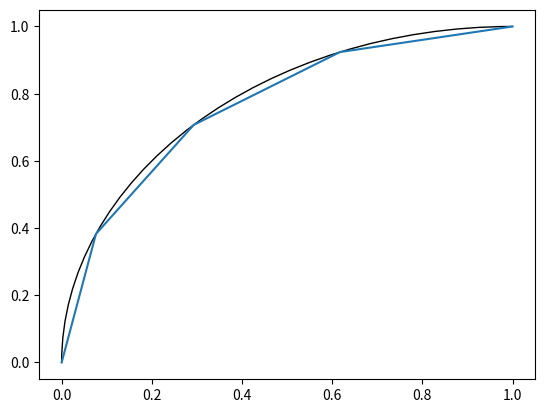
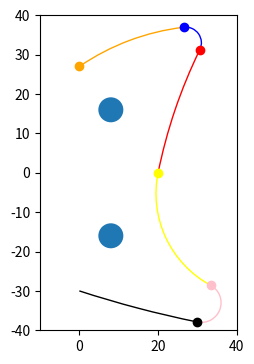
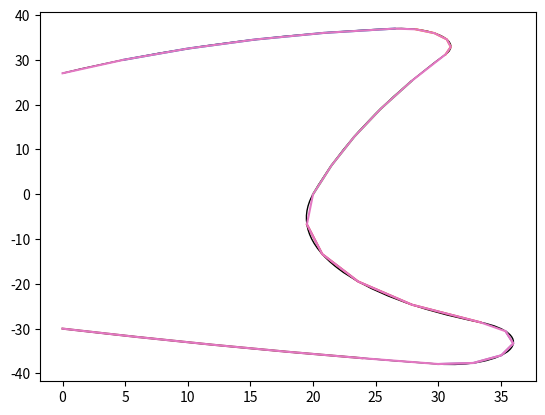

Here is the Python script that generated these plots, in order:
#!/usr/bin/env python3
# -*- coding: utf-8 -*-
"""
Created on Mon Dec 30 10:44:07 2024

@author: evan
"""
#import cadquery as cq
import random as rnd
import numpy as np
import pandas as pd
import matplotlib.pyplot as plt
import matplotlib.patches as patch
import copy

def cross2d(x, y):
    return x[..., 0] * y[..., 1] - x[..., 1] * y[..., 0]

class arc:
    #points = pd.DataFrame(index=['start','end','center'],columns=['x','y'],dtype=float)
    #clockwise = False
    #radius = 0.0
    def __init__(self,start_point = [0,0],
                 end_point = [1,1],
                 center_point = [1,0],
                 clockwise_in = True):
        self.points = pd.DataFrame(index=['start','end','center'],columns=['x','y'],dtype=float)
        self.points.loc['start'] = start_point
        self.points.loc['end'] = end_point
        self.points.loc['center'] = center_point
        self.clockwise = clockwise_in
        self.refresh()
    
    def reverse(self):
        reversed_arc = arc(start_point = self.points.loc['end'],
                           end_point = self.points.loc['start'],
                           center_point = self.points.loc['center'],
                           clockwise_in = not self.clockwise)
        return reversed_arc
    
    def refresh(self):
        self.radius = self.check_radius()
        self.points.loc['midpoint'] = self.find_midpoint()
        
    def check_radius(self):
        if (np.linalg.norm(self.points.loc['start'] 
                           - self.points.loc['center'])
            - np.linalg.norm(self.points.loc['end'] 
                              - self.points.loc['center'])) > 1e-10:
            raise Exception("This is from 'arc.check_radius': the distance from "
                            "the center to the end and the center to the start"
                            " are different!")
        else:
            radius = np.linalg.norm(self.points.loc['start'] 
                                          - self.points.loc['center'])
        return radius
    
    def get_tangent_angle(self, point = 'start'):
        vector = self.points.loc[point] - self.points.loc['center']
        vector_angle = np.arctan2(vector['y'],vector['x'])
        if self.clockwise:
            tangent_angle = vector_angle - np.pi/2
        else:
            tangent_angle = vector_angle + np.pi/2
        return tangent_angle
    
    def plot_arc(self,axes,color='black'):
        start_vector = self.points.loc['start'] - self.points.loc['center']
        start_angle = np.arctan2(start_vector['y'],start_vector['x'])*180.0/np.pi % 360.0
        end_vector = self.points.loc['end'] - self.points.loc['center']
        end_angle = np.arctan2(end_vector['y'],end_vector['x'])*180.0/np.pi % 360.0
        if self.clockwise:
            arc = patch.Arc(self.points.loc['center'].values,self.radius*2,self.radius*2, theta2 = start_angle, theta1 = end_angle, edgecolor=color)
        else:
            arc = patch.Arc(self.points.loc['center'].values,self.radius*2,self.radius*2, theta1 = start_angle, theta2 = end_angle, edgecolor=color)
            #axes.add_artist(edge_arc)
        axes.add_patch(arc)
    
    def find_midpoint(self):
        start_angle,end_angle = self.get_start_and_end_angles()
        mid_angle = ((start_angle + end_angle) / 2)
        if self.clockwise:
            mid_angle = mid_angle + np.pi
        
        midpoint = self.points.loc['center'] + [self.radius*np.cos(mid_angle),self.radius*np.sin(mid_angle)]
        return midpoint
    
    def get_arc_length(self):
        start_vector = self.points.loc['start'] - self.points.loc['center']
        start_angle = np.arctan2(start_vector['y'],start_vector['x']) % (2*np.pi)
        end_vector = self.points.loc['end'] - self.points.loc['center']
        end_angle = np.arctan2(end_vector['y'],end_vector['x']) %  (2*np.pi)
        
        if self.clockwise:
            angle = (start_angle - end_angle) % (2*np.pi)
        else:
            angle = (end_angle - start_angle)  % (2*np.pi)
        
        arc_length = angle * self.radius
        return arc_length
    
    def get_start_and_end_angles(self):
        #returns the start and end angles where the end angle is always larger
        
        start_vector = self.points.loc['start'] - self.points.loc['center']
        start_angle = np.arctan2(start_vector['y'],start_vector['x'])
        end_vector = self.points.loc['end'] - self.points.loc['center']
        end_angle = np.arctan2(end_vector['y'],end_vector['x'])
        #make it so the end angle is always greater than the start to make it
        #easier to deal with clockwise/counter clockwise stuff
        if (end_angle < start_angle):
            end_angle = end_angle + np.pi*2
        return start_angle,end_angle
    
    def scale(self,scale_factor):
        scaled_arc = arc(start_point = self.points.loc['start'] * scale_factor,
                           end_point = self.points.loc['end'] * scale_factor,
                           center_point = self.points.loc['center'] * scale_factor,
                           clockwise_in = self.clockwise)
        return scaled_arc
    
    def rotate(self,rotation_angle_rad):

        rot_matrix = np.array([[np.cos(rotation_angle_rad), np.sin(rotation_angle_rad)], 
                                  [-np.sin(rotation_angle_rad),  np.cos(rotation_angle_rad)]])

        rotated_arc = arc(start_point = np.matmul(self.points.loc['start'], rot_matrix),
                           end_point = np.matmul(self.points.loc['end'], rot_matrix),
                           center_point = np.matmul(self.points.loc['center'], rot_matrix),
                           clockwise_in = self.clockwise)
        return rotated_arc
    
    def flip_vertical(self):
        flipped_arc = self.copy()
        flipped_arc.points.loc[:,'y'] = -flipped_arc.points.loc[:,'y']
        flipped_arc.clockwise = not flipped_arc.clockwise
        return flipped_arc
    
    def offset(self,distance):
        # positive distance means offset to the left
        
        #convert distance from left/right side indication to a circle scale factor
        if self.clockwise:
            scale_factor = (self.radius + distance)/self.radius
        else:
            scale_factor = (self.radius - distance)/self.radius
            
        if scale_factor <= 0 :
            raise Exception("This is from the 'arc.offset': the offset distance"
                            "results in a negative scale factor")
        centered_points = self.points-self.points.loc['center']
        scaled_points = centered_points*scale_factor
        
        new_points = scaled_points + self.points.loc['center']
        
        offset_arc = arc(start_point = new_points.loc['start'],
                           end_point = new_points.loc['end'],
                           center_point = new_points.loc['center'],
                           clockwise_in = self.clockwise)
        
        return offset_arc
    
    def to_lines(self, max_distance = 0.0, number_of_lines=0, include_start=True):
        # THIS IS NOT DONE

        if max_distance !=0:
            number_of_lines = (self.get_arc_length % max_distance) + 1
        
        start_angle,end_angle = self.get_start_and_end_angles()
        
        if self.clockwise:
           angles = np.linspace(start_angle, end_angle-2*np.pi,num=number_of_lines+1)
        else:
           angles = np.linspace(start_angle, end_angle,num=number_of_lines+1)
        
        line_points = pd.DataFrame(index=angles,columns=['x','y'],dtype=float)
        line_points.loc[angles,'x'] = np.cos(angles)
        line_points.loc[angles,'y'] = np.sin(angles)
        
        line_points = line_points*self.radius + self.points.loc['center']
        
        if not include_start:
            line_points = line_points.iloc[1:]
        
        plt.plot(line_points['x'],line_points['y'])
        ax = plt.gca()
        self.plot_arc(ax)
        
        return line_points
            
    
    def copy(self):
        copied_arc = arc(start_point = self.points.loc['start'],
                           end_point = self.points.loc['end'],
                           center_point = self.points.loc['center'],
                           clockwise_in = self.clockwise)
        return copied_arc
    
class profile:
    # class to hold all the information needed to define a hold consisting of
    #six arcs in a dictionary
    # should also have a serial number made from the values in the arcs
    
    def __init__(self,
                 top_edge_position = [30,30],
                 top_edge_radius = 10,
                 top_ledge_angle = np.pi/10,
                 top_ledge_start_height = 25,
                 bottom_edge_position = [30,-30],
                 bottom_edge_radius = 10,
                 bottom_ledge_angle = -np.pi/10,
                 bottom_ledge_start_height = -25,
                 face_angle = np.pi/2,
                 face_thickness = 30
                 ):
        
        self.arcs = pd.Series(index = [
                                'top_ledge',
                                'top_edge',
                                'top_face',
                                'bottom_face',
                                'bottom_edge',
                                'bottom_ledge'
                                ],dtype=object)
        
        self.arcs['top_edge'] = arc(clockwise_in = True)
        self.arcs['top_edge'].points.loc['center'] = top_edge_position
        self.arcs['top_edge'].radius = top_edge_radius
        
        start_point = pd.Series(data = [0,top_ledge_start_height],index=['x','y'],dtype=float)
        self.arcs['top_ledge'] = self.find_tangent_arc(
            start_point,
            top_ledge_angle,
            self.arcs['top_edge'].points.loc['center'],
            self.arcs['top_edge'].radius,
            "left"
            )
        
        start_point = pd.Series(data = [face_thickness,0],index=['x','y'],dtype=float)
        temp_arc = self.find_tangent_arc(
            start_point,
            face_angle,
            self.arcs['top_edge'].points.loc['center'],
            self.arcs['top_edge'].radius,
            "right"
            )
        # need to flip this arc around
        self.arcs['top_face'] = temp_arc.reverse()
        # self.arcs['top_face'] = copy.deepcopy(temp_arc)
        # self.arcs['top_face'].points.loc['start'] = temp_arc.points.loc['end']
        # self.arcs['top_face'].points.loc['end'] = temp_arc.points.loc['start']
        # self.arcs['top_face'].clockwise = not temp_arc.clockwise
        # self.arcs['top_face'].refresh()
        
        self.arcs['top_edge'].points.loc['start'] = self.arcs['top_ledge'].points.loc['end']
        self.arcs['top_edge'].points.loc['end'] = self.arcs['top_face'].points.loc['start']
        self.arcs['top_edge'].refresh()

        self.arcs['bottom_edge'] = arc(clockwise_in = True)
        self.arcs['bottom_edge'].points.loc['center'] = bottom_edge_position
        self.arcs['bottom_edge'].radius = bottom_edge_radius
        
        start_point = pd.DataFrame(index=['start'],columns=['x','y'],dtype=float)
        start_point.loc['start'] = [0,bottom_ledge_start_height]
        temp_arc = self.find_tangent_arc(
            start_point.loc['start'],
            bottom_ledge_angle,
            self.arcs['bottom_edge'].points.loc['center'],
            self.arcs['bottom_edge'].radius,
            "right"
            )
        self.arcs['bottom_ledge'] = copy.deepcopy(temp_arc)
        self.arcs['bottom_ledge'].points.loc['start'] = temp_arc.points.loc['end']
        self.arcs['bottom_ledge'].points.loc['end'] = temp_arc.points.loc['start']
        self.arcs['bottom_ledge'].clockwise = not temp_arc.clockwise
        self.arcs['bottom_ledge'].refresh()
        
        start_point = pd.DataFrame(index=['start'],columns=['x','y'],dtype=float)
        start_point.loc['start'] = [face_thickness,0]
        self.arcs['bottom_face'] = self.find_tangent_arc(
            start_point.loc['start'],
            face_angle + np.pi,
            self.arcs['bottom_edge'].points.loc['center'],
            self.arcs['bottom_edge'].radius,
            "left"
            )

        self.arcs['bottom_edge'].points.loc['start'] = self.arcs['bottom_face'].points.loc['end']
        self.arcs['bottom_edge'].points.loc['end'] = self.arcs['bottom_ledge'].points.loc['start']
        self.arcs['bottom_edge'].refresh()
        
        #self.serial = self.generate_serial()
        self.plot()

    def scale(self,scale_factor):
        scaled_profile = copy.deepcopy(self)
        
        for key,this_arc in scaled_profile.arcs.items():
            scaled_profile.arcs[key] = this_arc.scale(scale_factor)

        #scaled_profile.refresh()
        return scaled_profile
    
    def rotate(self,rotation_angle_rad):
        rotated_profile = copy.deepcopy(self)
        
        for key,this_arc in rotated_profile.arcs.items():
            rotated_profile.arcs[key] = this_arc.rotate(rotation_angle_rad)
            
        return rotated_profile
    
    def copy(self):
        #not finished, deepcopy doesn't work here
        copied_hold = copy.deepcopy(self)
        
    def reverse(self):
        reversed_hold = copy.deepcopy(self)

        for i,arc in enumerate(self.arcs):
            reversed_hold.arcs.iloc[i] = arc.reverse()
            
        reversed_hold.arcs = reversed_hold.arcs[::-1]
        return reversed_hold
    
    def flip(self):
        flipped_profile = copy.deepcopy(self)
        
        for key,arc in flipped_profile.arcs.items():
            flipped_profile.arcs[key] = arc.flip_vertical().reverse()
        flipped_profile.arcs = flipped_profile.arcs[::-1]
        flipped_profile.arcs.index = self.arcs.index.copy()
        return flipped_profile
    
    def plot(self):
        # figure settings
        figure_width = 70 # cm
        figure_height = 100 # cm
        left_right_margin = 10 # cm
        top_bottom_margin = 10 # cm
        
        # Don't change
        left   = left_right_margin / figure_width # Percentage from height
        bottom = top_bottom_margin / figure_height # Percentage from height
        width  = 1 - left*2
        height = 1 - bottom*2
        mm2inch = 1/25.4 # inch per cm
        
        # specifying the width and the height of the box in inches
        fig = plt.figure(figsize=(figure_width*mm2inch,figure_height*mm2inch))
        axes = fig.add_axes((left, bottom, width, height))
        
        # limits settings (important)
        plt.xlim(-10, figure_width * width-10)
        plt.ylim(-(figure_height * height)/2, (figure_height * height)/2)
        
        colors = ['orange','blue','red','yellow','pink','black']
        color_index = 0
        for key,this_arc in self.arcs.items():
            this_arc.plot_arc(axes,colors[color_index])
            plt.scatter(this_arc.points.loc['start','x'],this_arc.points.loc['start','y'],color = colors[color_index])
            color_index += 1
            
        this_cirlce = plt.Circle((8,16),3.175)
        axes.add_patch(this_cirlce)
        this_cirlce = plt.Circle((8,-16),3.175)
        axes.add_patch(this_cirlce)

        # axes.set_xlim(0,40)
        # axes.set_ylim(-40,40)
        # axes.set_aspect('equal')
        
        plt.show()
        fig.savefig('hold.png', dpi=1000)
        fig.savefig('hold.pdf')
        return fig,axes
        
    #def generate_serial(self):
        #self.serial = f'{self.arcs['top_edge'].points.loc['center']}'

    def find_tangent_arc(self,start_point,start_angle,goal_arc_center,goal_arc_radius,goal_side):
        gr = goal_arc_radius
        c = goal_arc_center - start_point
        d_hat = np.array([np.cos(start_angle),np.sin(start_angle)])
        e_hat = np.array([-np.sin(start_angle),np.cos(start_angle)])
        a = np.dot(c,d_hat)
        b = np.dot(c,e_hat)
        if goal_side == 'left':
            r = (a**2 - gr**2 + b**2)/(2 * (b + gr))
        else:
            r = (a**2 - gr**2 + b**2)/(2 * (b - gr))
        tangent_arc_center =  start_point + r * e_hat
        tangent_point = tangent_arc_center + np.abs(r)*(goal_arc_center-tangent_arc_center)/np.linalg.norm(goal_arc_center - tangent_arc_center)
        
        if r > 0:
            clockwise = False
        else:
            clockwise = True
        
        this_arc = arc(start_point,tangent_point,tangent_arc_center,clockwise)
        print(tangent_arc_center)
        print(r)
        return this_arc
    
    def check_consistency(self):
        previous_arc = []
        #for key,arc in self.arcs.items():
    
    def generate_smaller_profile(self,face_shift):
        # figure out the new top edge position
        ledge_end_vector = self.arcs['top_ledge'].points.loc[['center','end']].diff().loc['end']
        ledge_start_vector = self.arcs['top_ledge'].points.loc[['center','start']].diff().loc['start']
    
        ledge_sweep_angle = np.arcsin(cross2d(ledge_end_vector.values,ledge_start_vector.values)
                                      / (np.linalg.norm(ledge_end_vector) **2)
                                      )
    
        shift_angle = ledge_sweep_angle*face_shift
        
        ledge_edge_vector = self.arcs['top_edge'].points.loc['center'] - self.arcs['top_ledge'].points.loc['center']
        new_top_edge_position = [ledge_edge_vector['x']*np.cos(shift_angle) - ledge_edge_vector['y']*np.sin(shift_angle),
                             ledge_edge_vector['x']*np.sin(shift_angle) + ledge_edge_vector['y']*np.cos(shift_angle)] + self.arcs['top_ledge'].points.loc['center']
        
        # figure out the new bottom edge position
        ledge_end_vector = self.arcs['bottom_ledge'].points.loc[['center','end']].diff().loc['end']
        ledge_start_vector = self.arcs['bottom_ledge'].points.loc[['center','start']].diff().loc['start']
    
        ledge_sweep_angle = np.arcsin(cross2d(ledge_start_vector.values,ledge_end_vector.values)
                                      / (np.linalg.norm(ledge_end_vector) **2)
                                      )
    
        shift_angle = ledge_sweep_angle*face_shift
        ledge_edge_vector = self.arcs['bottom_edge'].points.loc['center'] - self.arcs['bottom_ledge'].points.loc['center']
        new_bottom_edge_position = [ledge_edge_vector['x']*np.cos(shift_angle) - ledge_edge_vector['y']*np.sin(shift_angle),
                             ledge_edge_vector['x']*np.sin(shift_angle) + ledge_edge_vector['y']*np.cos(shift_angle)] + self.arcs['bottom_ledge'].points.loc['center']
        
        
        smaller_profile = profile(top_edge_position = new_top_edge_position,
                               top_edge_radius = self.arcs['top_edge'].radius,
                               top_ledge_angle = self.arcs['top_ledge'].get_tangent_angle('start'),
                               top_ledge_start_height = self.arcs['top_ledge'].points.loc['start','y'],
                               bottom_edge_position = new_bottom_edge_position,
                               bottom_edge_radius = self.arcs['bottom_edge'].radius,
                               bottom_ledge_angle = self.arcs['bottom_ledge'].get_tangent_angle('end') + np.pi,
                               bottom_ledge_start_height = self.arcs['bottom_ledge'].points.loc['end','y'],
                               face_angle = self.arcs['top_face'].get_tangent_angle('end') + np.pi,
                               face_thickness = self.arcs['top_face'].points.loc['end','x'] * (1- face_shift)
                               )
        return smaller_profile

    def offset(self,distance):
        # note that this is not guaranteed to produce a viable "hold profile"
        # its meant for generating toolpaths that
        # positive distance means offsetting outwards
        offset_profile = copy.deepcopy(self)
        
        for key,this_arc in offset_profile.arcs.items():
            offset_profile.arcs[key] = this_arc.offset(distance)

        #scaled_profile.refresh()
        return offset_profile
    
    def to_lines(self,number_of_lines):
        # note that this is not guaranteed to produce a viable "hold profile"
        # its meant for generating toolpaths that
        # positive distance means offsetting outwards
        points = np.array([self.arcs.iloc[0].points.loc['start'].values])
        
        for key,this_arc in self.arcs.items():
            points = np.concatenate((points,this_arc.to_lines(number_of_lines=number_of_lines,include_start=False).values))
            
        points = np.array(points)
        plt.plot(points[:,0],points[:,1])
        #scaled_profile.refresh()
        return points

    def generate_gcode(self,z_height,feedrate,forward=True,ramp=True):
        # assumes cutter compensation is on and that the cutter is positioned at
        # the start of the ledge arc on the profile at the intended Z height
        # with absolute distance mode on
        clockwise_dict = {True:'G2',False:'G3'}
        distance = 0
        
        if forward:
            this_profile = self
        else:
            this_profile = self.reverse()
        
        if ramp:
            ramp_height = 0.1
            
        else:
            ramp_height = 0.0
            
        profile_gcode = f'G1 X{this_profile.arcs.iloc[0].points.loc["start","x"]:.4f} Y{this_profile.arcs.iloc[0].points.loc["start","y"]:.4f} Z{z_height + ramp_height:.4f} F{feedrate:.4f}\n'
        
        for i,a in this_profile.arcs.items():
            if i == 'bottom_ledge':
                this_arc_gcode = f'{clockwise_dict[a.clockwise]} X{a.points.loc["end","x"]:.4f} Y{a.points.loc["end","y"]:.4f} I{a.points.loc["center","x"]:.4f} J{a.points.loc["center","y"]:.4f} Z{z_height + ramp_height:.4f}\n'
            else:
                this_arc_gcode = f'{clockwise_dict[a.clockwise]} X{a.points.loc["end","x"]:.4f} Y{a.points.loc["end","y"]:.4f} I{a.points.loc["center","x"]:.4f} J{a.points.loc["center","y"]:.4f} Z{z_height:.4f}\n'
            profile_gcode = profile_gcode + this_arc_gcode
            distance += a.get_arc_length()
        
        return profile_gcode,distance

if __name__ == "__main__":
    new_arc = arc()
    points = new_arc.to_lines(number_of_lines=4)
    offset_arc = new_arc.offset(0.1)
    new_profile = profile(top_edge_position = [27,33],
                                top_edge_radius = 4,
                                top_ledge_angle = 0.6,
                                top_ledge_start_height = 27,
                                bottom_edge_position = [31,-33],
                                bottom_edge_radius = 5,
                                bottom_ledge_angle = -np.pi/10,
                                bottom_ledge_start_height = -30,
                                face_angle = np.pi/2-0.2,
                                face_thickness = 20)
    #offset_profile = new_profile.offset(5)
    new_profile.plot()
    lines = new_profile.to_lines(5)
    
    
